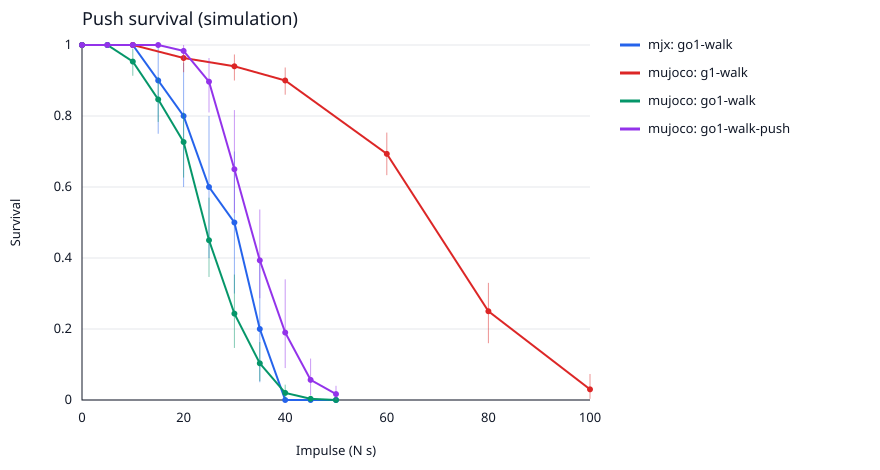

Values plotted in this chart, from the file beside it:
backend, arm, impulse, trials, successes, seeds, survival, monotone_survival, ci_low, ci_high, complete_grid, three_seed_protocol, balanced_seeds
mjx, go1-walk, 0.0, 20, 20, [0], 1.0, 1.0, 1.0, 1.0, True, False, True
mjx, go1-walk, 5.0, 20, 20, [0], 1.0, 1.0, 1.0, 1.0, True, False, True
mjx, go1-walk, 10.0, 20, 20, [0], 1.0, 1.0, 1.0, 1.0, True, False, True
mjx, go1-walk, 15.0, 20, 18, [0], 0.9, 0.9, 0.75, 1.0, True, False, True
mjx, go1-walk, 20.0, 20, 16, [0], 0.8, 0.8, 0.6, 0.95, True, False, True
mjx, go1-walk, 25.0, 20, 12, [0], 0.6, 0.6, 0.4, 0.8, True, False, True
mjx, go1-walk, 30.0, 20, 10, [0], 0.5, 0.5, 0.3, 0.7, True, False, True
mjx, go1-walk, 35.0, 20, 4, [0], 0.2, 0.2, 0.05, 0.4, True, False, True
mjx, go1-walk, 40.0, 20, 0, [0], 0.0, 0.0, 0.0, 0.0, True, False, True
mjx, go1-walk, 45.0, 20, 0, [0], 0.0, 0.0, 0.0, 0.0, True, False, True
mjx, go1-walk, 50.0, 20, 0, [0], 0.0, 0.0, 0.0, 0.0, True, False, True
mujoco, g1-walk, 0.0, 300, 300, [0, 1, 2], 1.0, 1.0, 1.0, 1.0, True, True, True
mujoco, g1-walk, 10.0, 300, 300, [0, 1, 2], 1.0, 1.0, 1.0, 1.0, True, True, True
mujoco, g1-walk, 20.0, 300, 289, [0, 1, 2], 0.9633, 0.9633, 0.9233, 0.99, True, True, True
mujoco, g1-walk, 30.0, 300, 282, [0, 1, 2], 0.94, 0.94, 0.9, 0.9733, True, True, True
mujoco, g1-walk, 40.0, 300, 270, [0, 1, 2], 0.9, 0.9, 0.86, 0.9367, True, True, True
mujoco, g1-walk, 60.0, 300, 208, [0, 1, 2], 0.6933, 0.6933, 0.6333, 0.7533, True, True, True
mujoco, g1-walk, 80.0, 300, 75, [0, 1, 2], 0.25, 0.25, 0.16, 0.33, True, True, True
mujoco, g1-walk, 100.0, 300, 9, [0, 1, 2], 0.03, 0.03, 0.003333, 0.07333, True, True, True
mujoco, go1-walk, 0.0, 300, 300, [0, 1, 2], 1.0, 1.0, 1.0, 1.0, True, True, True
mujoco, go1-walk, 5.0, 300, 300, [0, 1, 2], 1.0, 1.0, 1.0, 1.0, True, True, True
mujoco, go1-walk, 10.0, 300, 286, [0, 1, 2], 0.9533, 0.9533, 0.9133, 0.99, True, True, True
mujoco, go1-walk, 15.0, 300, 254, [0, 1, 2], 0.8467, 0.8467, 0.7833, 0.91, True, True, True
mujoco, go1-walk, 20.0, 300, 218, [0, 1, 2], 0.7267, 0.7267, 0.6267, 0.81, True, True, True
mujoco, go1-walk, 25.0, 300, 135, [0, 1, 2], 0.45, 0.45, 0.3467, 0.57, True, True, True
mujoco, go1-walk, 30.0, 300, 73, [0, 1, 2], 0.2433, 0.2433, 0.1467, 0.3533, True, True, True
mujoco, go1-walk, 35.0, 300, 31, [0, 1, 2], 0.1033, 0.1033, 0.05333, 0.1633, True, True, True
mujoco, go1-walk, 40.0, 300, 6, [0, 1, 2], 0.02, 0.02, 0.003333, 0.04333, True, True, True
mujoco, go1-walk, 45.0, 300, 1, [0, 1, 2], 0.003333, 0.003333, 0.0, 0.01167, True, True, True
mujoco, go1-walk, 50.0, 300, 0, [0, 1, 2], 0.0, 0.0, 0.0, 0.0, True, True, True
mujoco, go1-walk-push, 0.0, 300, 300, [0, 1, 2], 1.0, 1.0, 1.0, 1.0, True, True, True
mujoco, go1-walk-push, 5.0, 300, 300, [0, 1, 2], 1.0, 1.0, 1.0, 1.0, True, True, True
mujoco, go1-walk-push, 10.0, 300, 300, [0, 1, 2], 1.0, 1.0, 1.0, 1.0, True, True, True
mujoco, go1-walk-push, 15.0, 300, 300, [0, 1, 2], 1.0, 1.0, 1.0, 1.0, True, True, True
mujoco, go1-walk-push, 20.0, 300, 295, [0, 1, 2], 0.9833, 0.9833, 0.96, 1.0, True, True, True
mujoco, go1-walk-push, 25.0, 300, 269, [0, 1, 2], 0.8967, 0.8967, 0.81, 0.9633, True, True, True
mujoco, go1-walk-push, 30.0, 300, 195, [0, 1, 2], 0.65, 0.65, 0.5267, 0.8167, True, True, True
mujoco, go1-walk-push, 35.0, 300, 118, [0, 1, 2], 0.3933, 0.3933, 0.2867, 0.5367, True, True, True
mujoco, go1-walk-push, 40.0, 300, 57, [0, 1, 2], 0.19, 0.19, 0.09, 0.34, True, True, True
mujoco, go1-walk-push, 45.0, 300, 17, [0, 1, 2], 0.05667, 0.05667, 0.01333, 0.1167, True, True, True
mujoco, go1-walk-push, 50.0, 300, 5, [0, 1, 2], 0.01667, 0.01667, 0.0, 0.04, True, True, True
